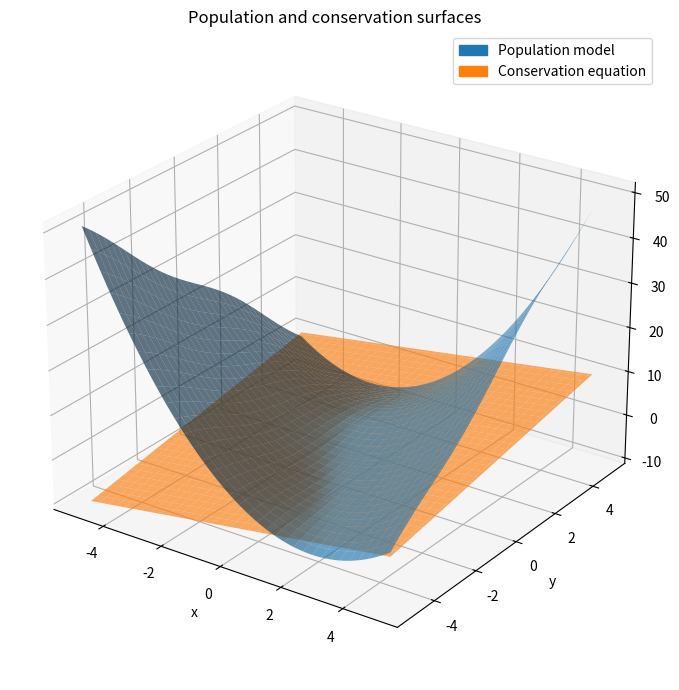
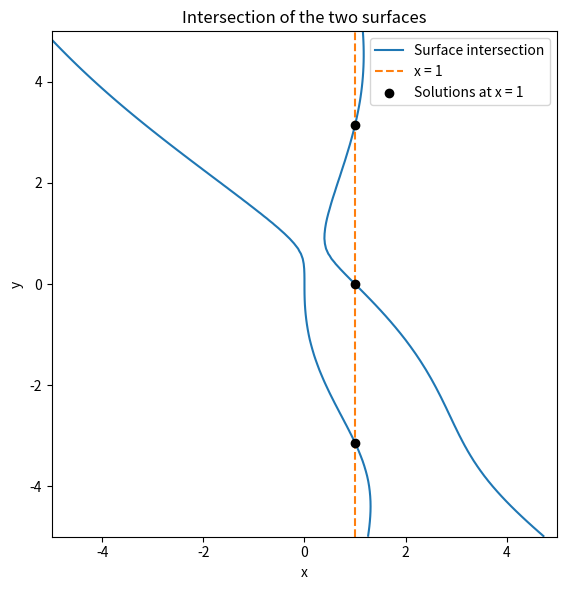
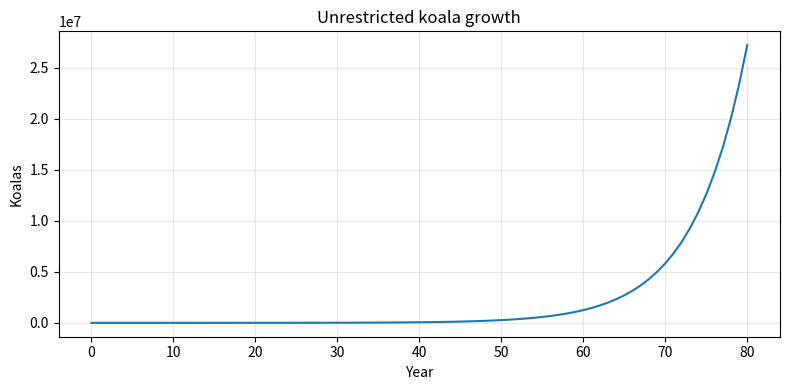
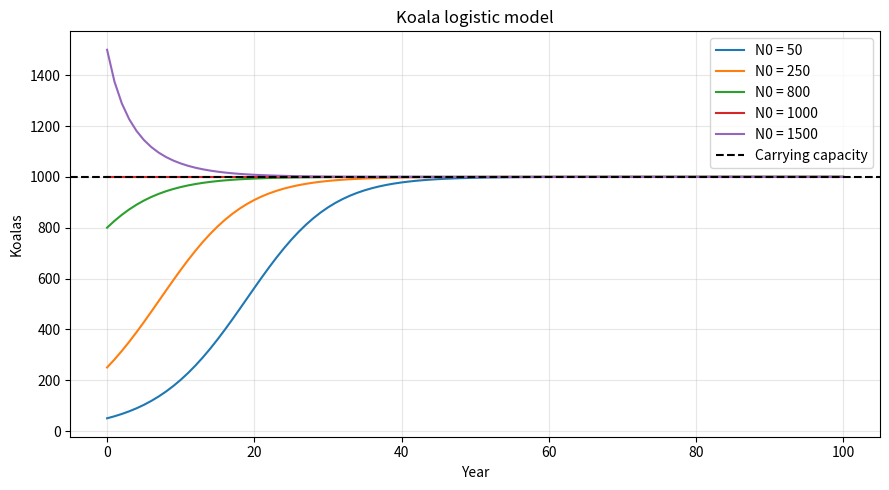
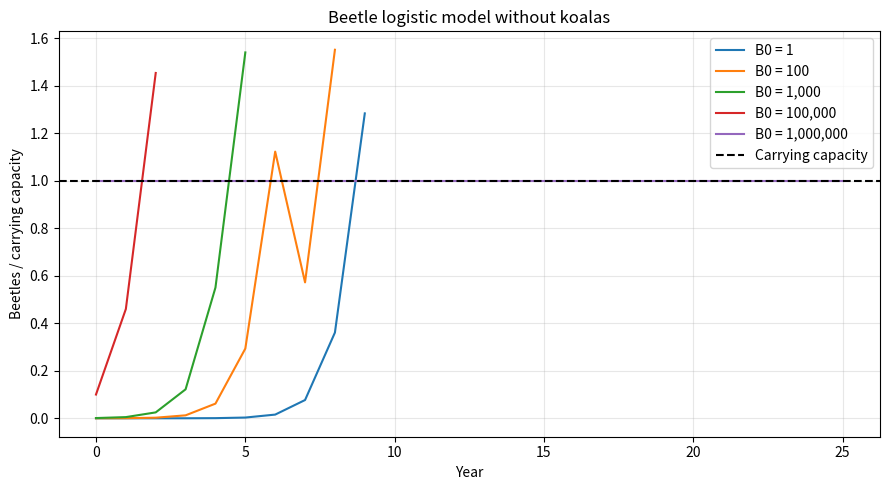
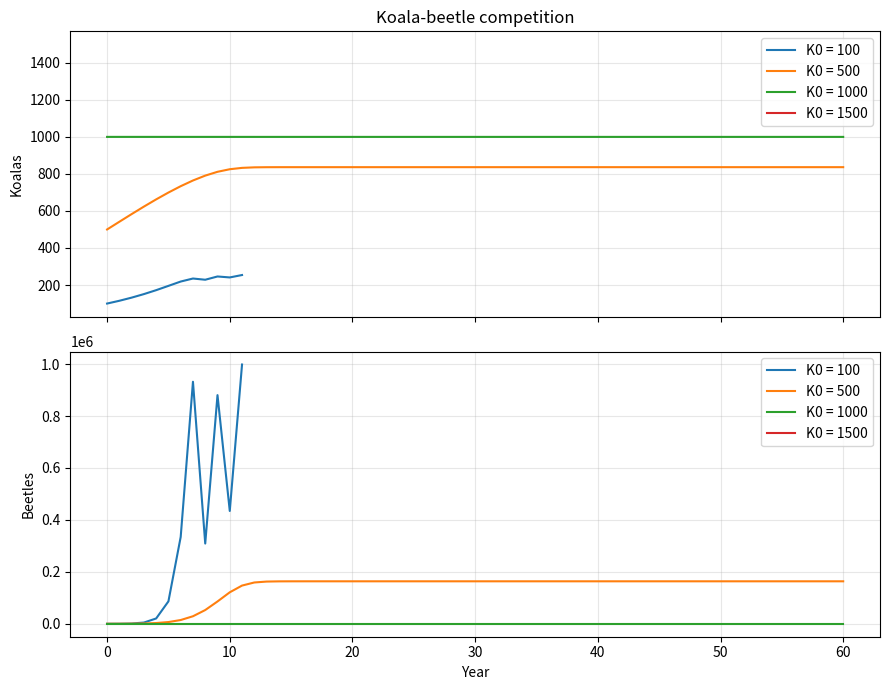
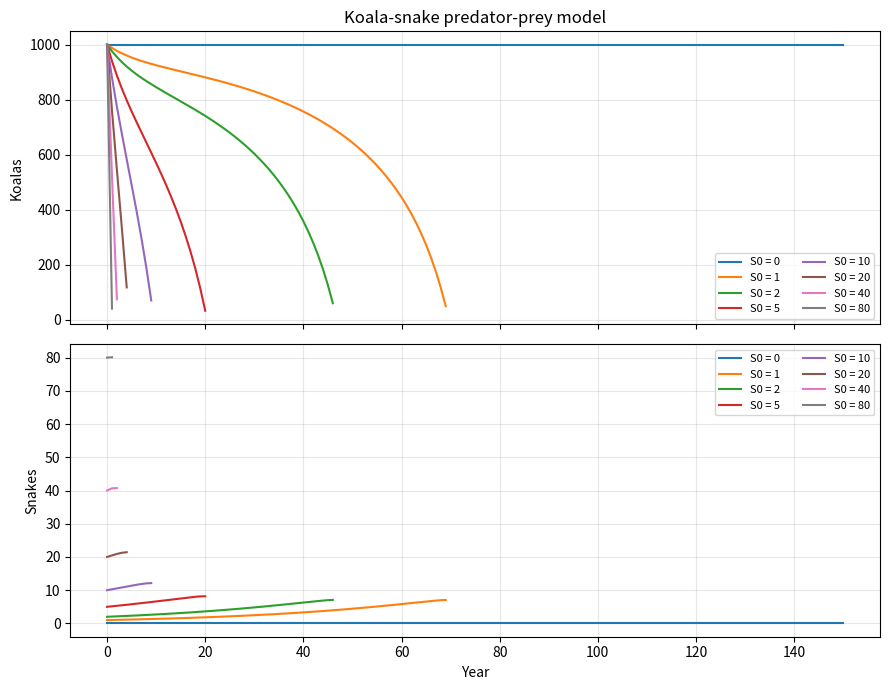
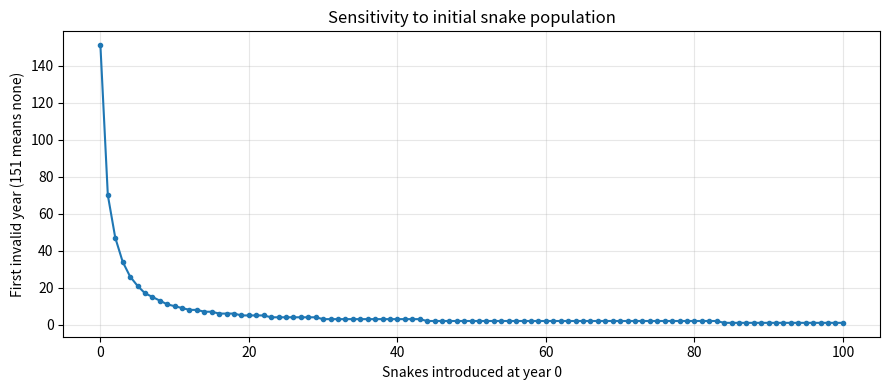

Source code (Python) for these figures, in order:


import numpy as np
import matplotlib.pyplot as plt
from matplotlib.patches import Patch

x_values = np.arange(-5.0, 5.0 + 0.05, 0.1)
y_values = np.arange(-5.0, 5.0 + 0.05, 0.1)
X, Y = np.meshgrid(x_values, y_values)

z_population = X**2 + np.sin(Y) + X * Y
z_conservation = X + Y

fig = plt.figure(figsize=(10, 7))
ax = fig.add_subplot(projection="3d")
ax.plot_surface(X, Y, z_population, color="tab:blue", alpha=0.65,
                rstride=3, cstride=3)
ax.plot_surface(X, Y, z_conservation, color="tab:orange", alpha=0.65,
                rstride=3, cstride=3)
ax.set(xlabel="x", ylabel="y", zlabel="z",
       title="Population and conservation surfaces")
ax.legend(handles=[Patch(color="tab:blue", label="Population model"),
                   Patch(color="tab:orange", label="Conservation equation")])
ax.view_init(elev=25, azim=-55)
plt.tight_layout()
plt.show()

from scipy.optimize import brentq

# The zero contour of this difference is the intersection in the x-y plane.
difference = z_population - z_conservation
x_fixed = 1.0

def difference_at_fixed_x(y):
    return x_fixed**2 + np.sin(y) + x_fixed * y - (x_fixed + y)

y_scan = np.linspace(-5.0, 5.0, 2001)
sample_values = difference_at_fixed_x(y_scan)
roots = []
for i in range(len(y_scan) - 1):
    if np.isclose(sample_values[i], 0.0, atol=1e-12):
        roots.append(y_scan[i])
    elif sample_values[i] * sample_values[i + 1] < 0:
        roots.append(brentq(difference_at_fixed_x, y_scan[i], y_scan[i + 1]))
if np.isclose(sample_values[-1], 0.0, atol=1e-12):
    roots.append(y_scan[-1])

y_roots = np.array(sorted(set(np.round(roots, 10))))
z_roots = x_fixed + y_roots

fig, ax = plt.subplots(figsize=(8, 6))
ax.contour(X, Y, difference, levels=[0], colors="tab:blue")
ax.plot([], [], color="tab:blue", label="Surface intersection")
ax.axvline(x_fixed, color="tab:orange", linestyle="--", label="x = 1")
ax.scatter(np.full_like(y_roots, x_fixed), y_roots, color="black",
           zorder=3, label="Solutions at x = 1")
ax.set(xlabel="x", ylabel="y", xlim=(-5, 5), ylim=(-5, 5),
       title="Intersection of the two surfaces")
ax.set_aspect("equal")
ax.legend()
plt.tight_layout()
plt.show()

print(f"Number of solutions at x = {x_fixed:g}: {len(y_roots)}")
for y_value, z_value in zip(y_roots, z_roots):
    print(f"y = {y_value:.6f}, z = {z_value:.6f}")

female_fraction = 1 / 3
birth_probability = 1 / 2
r_koala = female_fraction * birth_probability
mu = 120.0  # Chosen initial population
years = 80
time = np.arange(years + 1)
population = np.empty(years + 1, dtype=float)
population[0] = mu
for t in range(years):
    expected_births = r_koala * population[t]
    population[t + 1] = population[t] + expected_births
fig, ax = plt.subplots(figsize=(8, 4))
ax.plot(time, population)
ax.set(xlabel="Year", ylabel="Koalas", title="Unrestricted koala growth")
ax.grid(alpha=0.3)
plt.tight_layout()
plt.show()
print(f"r = {r_koala:.6f}; N0 = {mu:g}")


eucalyptus_trees = 5000
trees_per_koala = 5
K_koala = eucalyptus_trees / trees_per_koala

def simulate_logistic(initial, rate, capacity, years):
    # Keep the PDF's update exact; stop if a negative count would occur.
    values = np.full(years + 1, np.nan)
    values[0] = initial
    for t in range(years):
        n = values[t]
        next_n = n + rate * n * (1 - n / capacity)
        if not np.isfinite(next_n) or next_n < 0:
            return values, t + 1
        values[t + 1] = next_n
    return values, None

years_logistic = 100
time_logistic = np.arange(years_logistic + 1)
initial_koalas = [50, 250, 800, 1000, 1500]
fig, ax = plt.subplots(figsize=(9, 5))
for n0 in initial_koalas:
    trajectory, invalid_year = simulate_logistic(n0, r_koala, K_koala, years_logistic)
    ax.plot(time_logistic, trajectory, label=f"N0 = {n0}")
    print(f"Koalas N0={n0}: first invalid year = {invalid_year}")
ax.axhline(K_koala, color="black", linestyle="--", label="Carrying capacity")
ax.set(xlabel="Year", ylabel="Koalas", title="Koala logistic model")
ax.legend()
ax.grid(alpha=0.3)
plt.tight_layout()
plt.show()
print(f"Koala carrying capacity = {K_koala:g}")


female_beetle_fraction = 1 / 2
offspring_per_female = 10
# Adults die after reproducing; the young replace the current adults.
r_beetle = female_beetle_fraction * offspring_per_female - 1
beetles_per_tree = 200
K_beetle = eucalyptus_trees * beetles_per_tree
years_beetle = 25
time_beetle = np.arange(years_beetle + 1)
initial_beetles = [1, 100, 1000, 100_000, 1_000_000]
fig, ax = plt.subplots(figsize=(9, 5))
for b0 in initial_beetles:
    trajectory, invalid_year = simulate_logistic(b0, r_beetle, K_beetle, years_beetle)
    ax.plot(time_beetle, trajectory / K_beetle, label=f"B0 = {b0:,}")
    print(f"Beetles B0={b0:,}: first invalid year = {invalid_year}")
ax.axhline(1, color="black", linestyle="--", label="Carrying capacity")
ax.set(xlabel="Year", ylabel="Beetles / carrying capacity",
       title="Beetle logistic model without koalas")
ax.legend()
ax.grid(alpha=0.3)
plt.tight_layout()
plt.show()
print(f"Beetle r = {r_beetle:g}; carrying capacity = {K_beetle:,.0f}")


# Convert beetle consumption to koala units and vice versa.
beta_koala = (1 / beetles_per_tree) / trees_per_koala
beta_beetle = trees_per_koala * beetles_per_tree

def simulate_competition(koalas_initial, beetles_initial, years):
    koalas = np.full(years + 1, np.nan)
    beetles = np.full(years + 1, np.nan)
    koalas[0], beetles[0] = koalas_initial, beetles_initial
    for t in range(years):
        k, b = koalas[t], beetles[t]
        # Simultaneous updates use only year-t values.
        k_next = k + r_koala * k * (1 - (k + beta_koala * b) / K_koala)
        b_next = b + r_beetle * b * (1 - (b + beta_beetle * k) / K_beetle)
        if not np.all(np.isfinite([k_next, b_next])) or min(k_next, b_next) < 0:
            return koalas, beetles, t + 1
        koalas[t + 1], beetles[t + 1] = k_next, b_next
    return koalas, beetles, None

years_competition = 60
time_competition = np.arange(years_competition + 1)
initial_koalas_competition = [100, 500, 1000, 1500]
initial_beetles_competition = 50  # Introduced at year 0; no more than 100.
fig, axes = plt.subplots(2, 1, figsize=(9, 7), sharex=True)
for k0 in initial_koalas_competition:
    koalas, beetles, invalid_year = simulate_competition(
        k0, initial_beetles_competition, years_competition)
    axes[0].plot(time_competition, koalas, label=f"K0 = {k0}")
    axes[1].plot(time_competition, beetles, label=f"K0 = {k0}")
    print(f"Competition K0={k0}: first invalid year = {invalid_year}")
axes[0].set(ylabel="Koalas", title="Koala-beetle competition")
axes[1].set(xlabel="Year", ylabel="Beetles")
for ax in axes:
    ax.legend()
    ax.grid(alpha=0.3)
plt.tight_layout()
plt.show()
print(f"beta_koala = {beta_koala:g}; beta_beetle = {beta_beetle:g}")


female_snake_fraction = 1 / 4
snake_birth_probability = 1 / 8
r_snake = female_snake_fraction * snake_birth_probability
koalas_eaten_per_snake_year = 12

def simulate_predator_prey(snakes_initial, years):
    koalas = np.full(years + 1, np.nan)
    snakes = np.full(years + 1, np.nan)
    koalas[0], snakes[0] = K_koala, snakes_initial
    for t in range(years):
        k, s = koalas[t], snakes[t]
        snake_capacity = k / koalas_eaten_per_snake_year
        if snake_capacity == 0 and s > 0:
            return koalas, snakes, t + 1  # Snake equation is undefined.
        k_next = k + r_koala * k * (1 - k / K_koala) - 12 * s
        s_next = (s + r_snake * s * (1 - s / snake_capacity)
                  if snake_capacity > 0 else 0.0)
        if not np.all(np.isfinite([k_next, s_next])) or min(k_next, s_next) < 0:
            return koalas, snakes, t + 1
        koalas[t + 1], snakes[t + 1] = k_next, s_next
    return koalas, snakes, None

years_predator = 150
time_predator = np.arange(years_predator + 1)
initial_snakes = [0, 1, 2, 5, 10, 20, 40, 80]
fig, axes = plt.subplots(2, 1, figsize=(9, 7), sharex=True)
for s0 in initial_snakes:
    koalas, snakes, invalid_year = simulate_predator_prey(s0, years_predator)
    axes[0].plot(time_predator, koalas, label=f"S0 = {s0}")
    axes[1].plot(time_predator, snakes, label=f"S0 = {s0}")
    print(f"Predator-prey S0={s0}: first invalid year = {invalid_year}")
axes[0].set(ylabel="Koalas", title="Koala-snake predator-prey model")
axes[1].set(xlabel="Year", ylabel="Snakes")
for ax in axes:
    ax.legend(ncol=2, fontsize=8)
    ax.grid(alpha=0.3)
plt.tight_layout()
plt.show()

# Scan introductions one snake at a time to locate abrupt changes.
snake_grid = np.arange(0, 101)
first_invalid = [
    simulate_predator_prey(int(s0), years_predator)[2] for s0 in snake_grid
]
invalid_plot = [years_predator + 1 if y is None else y for y in first_invalid]
fig, ax = plt.subplots(figsize=(9, 4))
ax.plot(snake_grid, invalid_plot, ".-")
ax.set(xlabel="Snakes introduced at year 0",
       ylabel="First invalid year (151 means none)",
       title="Sensitivity to initial snake population")
ax.grid(alpha=0.3)
plt.tight_layout()
plt.show()
